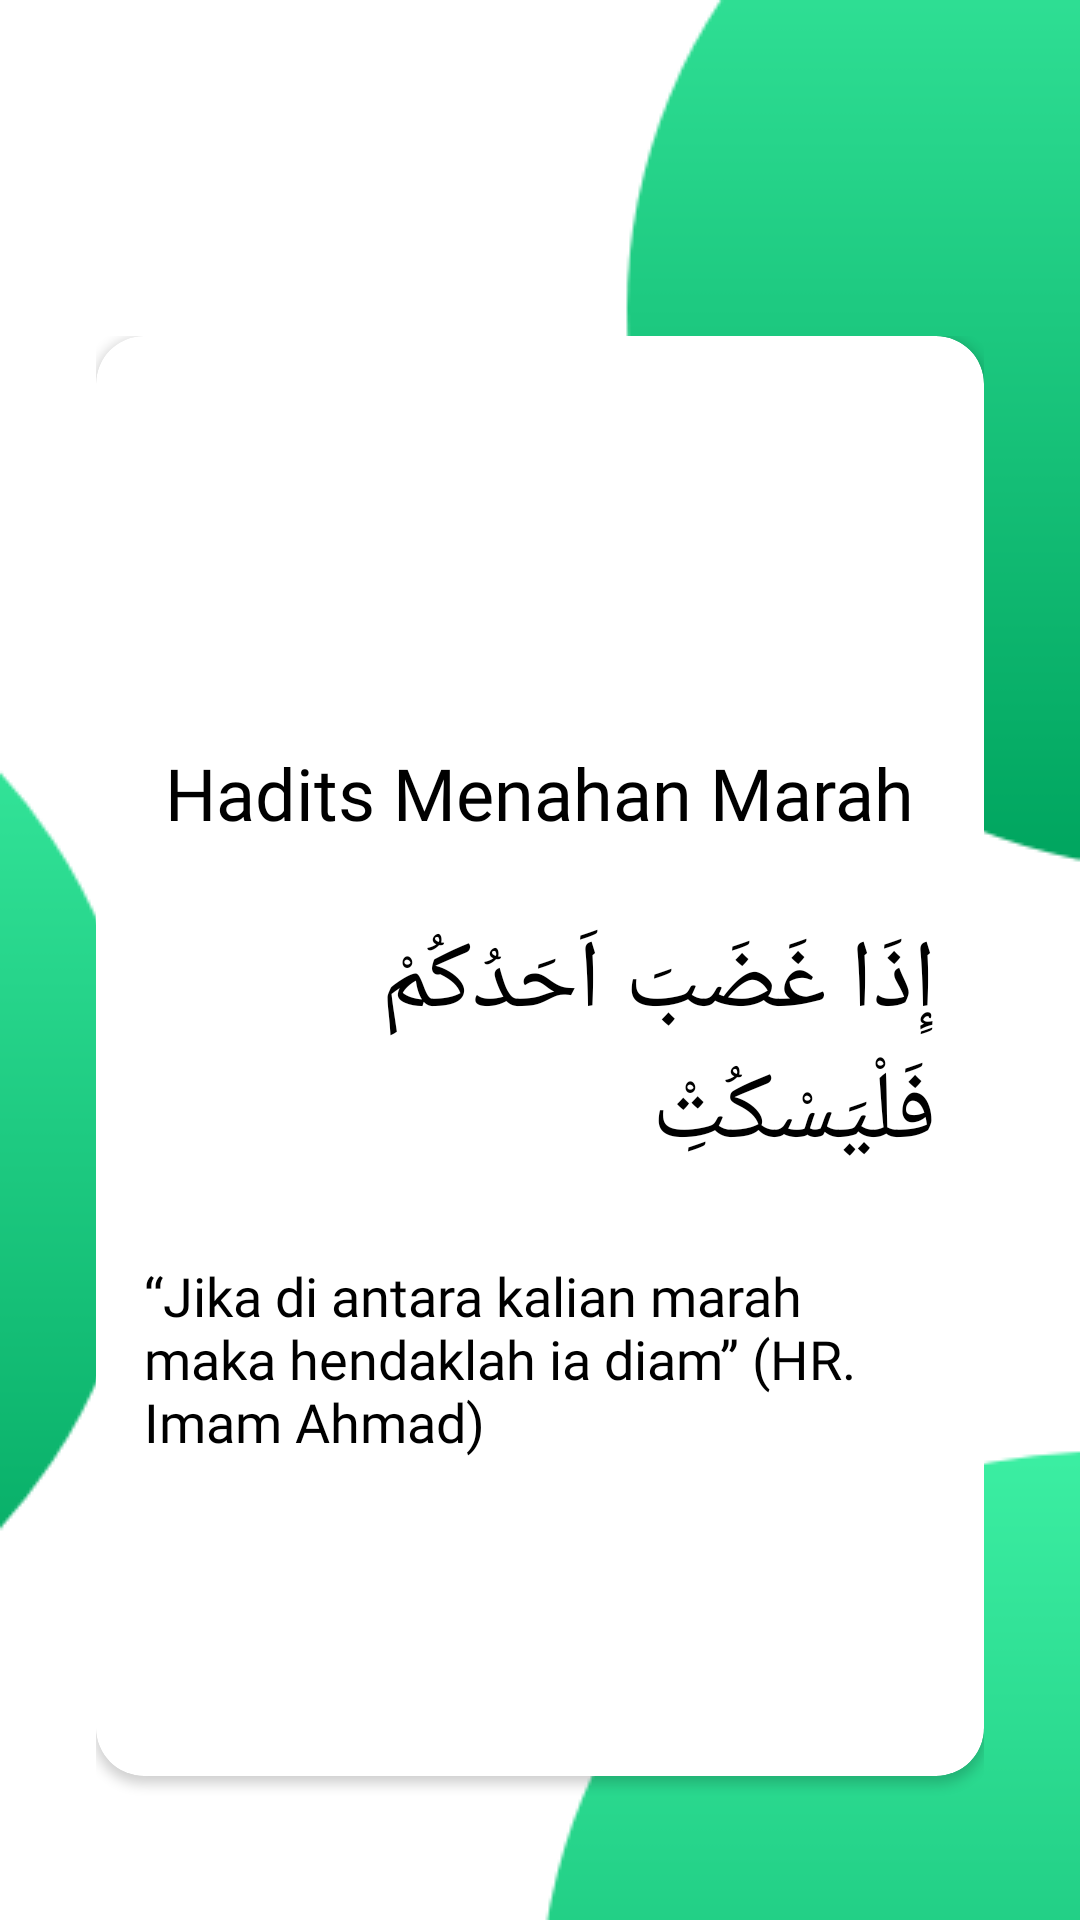

Write the Android layout XML for this screen, with the resource values it uses.
<!-- AndroidManifest.xml: application theme AppTheme -->
<!-- res/layout/fragment_fourteen.xml -->
<RelativeLayout xmlns:android="http://schemas.android.com/apk/res/android"
    xmlns:tools="http://schemas.android.com/tools"
    android:layout_width="match_parent"
    android:layout_height="match_parent"
    xmlns:app="http://schemas.android.com/apk/res-auto"
    android:background="@drawable/beg"
    android:orientation="vertical"
    android:padding="16dp">

    <RelativeLayout
        android:layout_marginTop="80dp"
        android:layout_width="match_parent"
        android:layout_height="match_parent"
        android:orientation="vertical"
        android:padding="16dp">

        <android.support.v7.widget.CardView
            android:divider="@android:color/transparent"
            android:elevation="8dp"
            app:cardMaxElevation="8dp"
            app:cardCornerRadius="16dp"
            android:id="@+id/android_card_view_example"
            android:layout_width="match_parent"
            android:layout_height="480dp"
            tools:targetApi="lollipop">

            <RelativeLayout
                android:layout_width="match_parent"
                android:layout_height="wrap_content"
                android:padding="16dp"
                android:layout_alignLeft="@+id/android_card_view_example">

                <TextView
                    android:layout_centerInParent="true"
                    android:fontFamily="@font/open_sans"
                    android:textColor="@color/colorAccent2"
                    android:gravity="center_horizontal"
                    android:id="@+id/cardview_list_title"
                    android:layout_width="wrap_content"
                    android:layout_height="wrap_content"
                    android:layout_alignParentTop="true"
                    android:layout_marginTop="120dp"
                    android:paddingBottom="5dp"
                    android:text="Hadits Menahan Marah"
                    android:textSize="24sp" />

                <TextView
                    android:fontFamily="@font/open_sans"
                    android:textSize="18sp"
                    android:layout_centerInParent="true"
                    android:id="@+id/hadits"
                    android:layout_width="wrap_content"
                    android:layout_height="wrap_content"
                    android:layout_below="@+id/hadits2"
                    android:layout_centerVertical="true"
                    android:layout_marginTop="27dp"
                    android:text="@string/Art14"
                    android:textColor="@color/colorAccent2" />

                <TextView
                    android:layout_centerInParent="true"
                    android:id="@+id/hadits2"
                    android:layout_width="wrap_content"
                    android:layout_height="wrap_content"
                    android:layout_below="@+id/cardview_list_title"
                    android:layout_centerVertical="true"
                    android:layout_marginTop="20dp"
                    android:text="@string/Hadits14"
                    android:textColor="@color/colorAccent2"
                    android:textColorHighlight="@color/colorPrimaryDark"
                    android:textSize="32sp" />

            </RelativeLayout>
        </android.support.v7.widget.CardView>

    </RelativeLayout>
</RelativeLayout>
<!-- resources referenced by this layout -->
<resources>
  <color name="colorAccent2">#000000</color>
  <color name="colorPrimaryDark">#00574B</color>
  <!-- drawable beg: png bitmap (drawable, 14439 bytes) -->
  <string name="Art14">“Jika di antara kalian marah maka hendaklah ia diam” (HR. Imam Ahmad)</string>
  <string name="Hadits14">إِذَا غَضَبَ اَحَدُكُمْ فَلْيَسْكُتِْ</string>
  <style name="AppTheme" parent="Theme.AppCompat.Light.NoActionBar">
          
          <item name="colorPrimary">@color/colorPrimary</item>
          <item name="colorPrimaryDark">@color/colorPrimaryDark</item>
          <item name="colorAccent">@color/colorAccent</item>
      </style>
  <color name="colorPrimary">#008577</color>
  <color name="colorAccent">#D81B60</color>
</resources>
